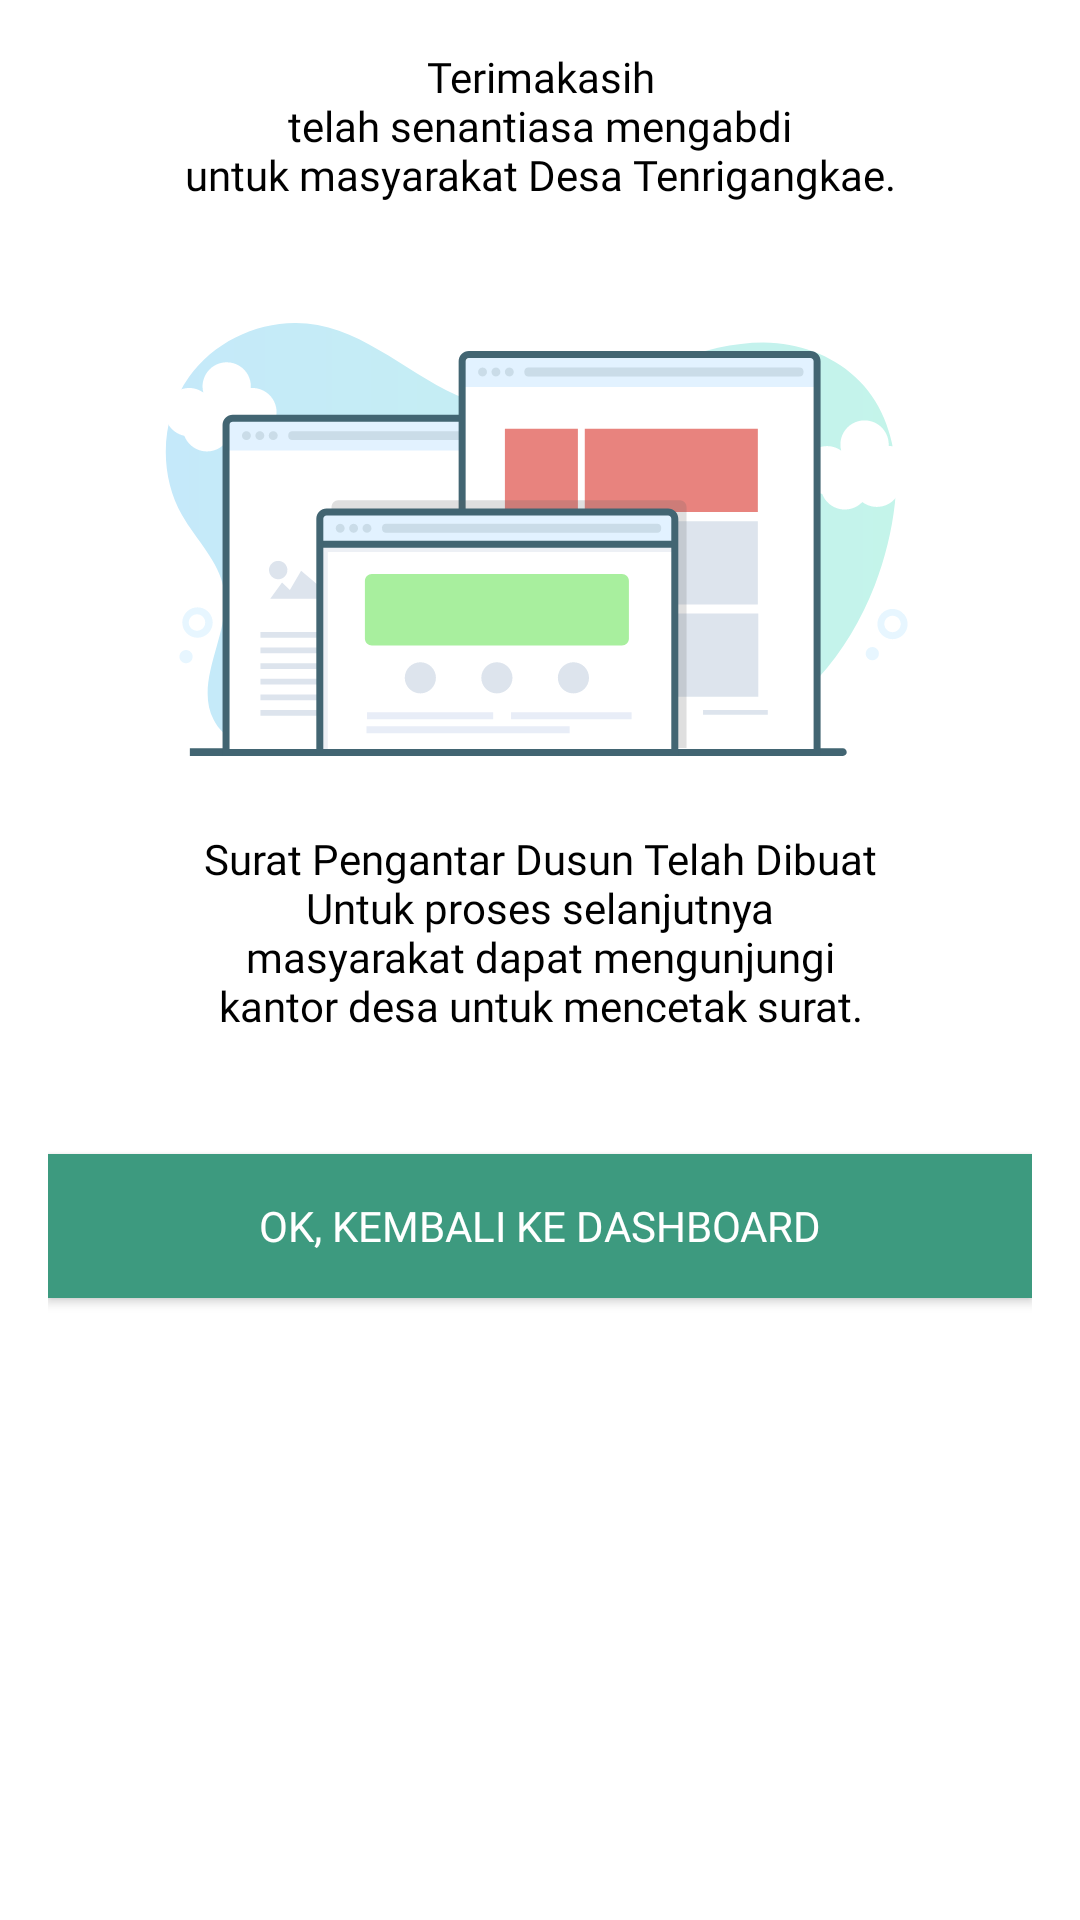

Layout XML and referenced resources for this Android screen:
<!-- AndroidManifest.xml: application theme Theme.DesaA -->
<!-- res/layout/fragment_approve.xml -->
<?xml version="1.0" encoding="utf-8"?>
<androidx.constraintlayout.widget.ConstraintLayout xmlns:android="http://schemas.android.com/apk/res/android"
    xmlns:tools="http://schemas.android.com/tools"
    android:layout_width="match_parent"
    android:layout_height="match_parent"
    android:padding="@dimen/distance_16"
    xmlns:app="http://schemas.android.com/apk/res-auto"
    tools:context=".ui.backwood.ApproveFragment">

    <androidx.appcompat.widget.AppCompatTextView
        android:id="@+id/textTitleApprpve"
        android:layout_width="wrap_content"
        android:layout_height="wrap_content"
        style="@style/TextTitle"
        android:text="@string/terimakasih_ntelah_senantiasa_mengabdi_nuntuk_masyarakat_desa_tenrigangkae"
        android:textAlignment="center"
        app:layout_constraintEnd_toEndOf="parent"
        app:layout_constraintStart_toStartOf="parent"
        app:layout_constraintTop_toTopOf="parent" />

    <androidx.appcompat.widget.AppCompatImageView
        android:id="@+id/imageApprove"
        android:layout_width="250dp"
        android:layout_marginTop="@dimen/distance_40"
        android:layout_height="wrap_content"
        android:src="@drawable/ic_illustrator_approve"
        app:layout_constraintEnd_toEndOf="parent"
        app:layout_constraintStart_toStartOf="parent"
        app:layout_constraintTop_toBottomOf="@+id/textTitleApprpve" />

    <androidx.appcompat.widget.AppCompatTextView
        android:id="@+id/textDescribeApprpve"
        android:layout_width="wrap_content"
        android:layout_height="wrap_content"
        style="@style/TextRegular2"
        android:text="@string/surat_pengantar_dusun_telah_dibuat_nuntuk_proses_selanjutnya_nmasyarakat_dapat_mengunjungi_nkantor_desa_untuk_mencetak_surat"
        android:textAlignment="center"
        android:layout_marginTop="@dimen/distance_24"
        app:layout_constraintEnd_toEndOf="parent"
        app:layout_constraintStart_toStartOf="parent"
        app:layout_constraintTop_toBottomOf="@+id/imageApprove" />

    <androidx.appcompat.widget.AppCompatButton
        android:id="@+id/btnBackDashboard"
        android:layout_width="match_parent"
        style="@style/ButtonPrimary"
        android:layout_marginTop="@dimen/distance_40"
        android:text="@string/ok_kembali_ke_dashboard"
        android:layout_height="wrap_content"
        app:layout_constraintTop_toBottomOf="@+id/textDescribeApprpve"/>


</androidx.constraintlayout.widget.ConstraintLayout>
<!-- resources referenced by this layout -->
<resources>
  <dimen name="distance_16">16dp</dimen>
  <dimen name="distance_24">24dp</dimen>
  <dimen name="distance_40">40dp</dimen>
  <!-- drawable ic_illustrator_approve: vector/xml drawable (drawable, 20092 chars, omitted) -->
  <string name="ok_kembali_ke_dashboard">OK, kembali ke Dashboard</string>
  <string name="surat_pengantar_dusun_telah_dibuat_nuntuk_proses_selanjutnya_nmasyarakat_dapat_mengunjungi_nkantor_desa_untuk_mencetak_surat">Surat Pengantar Dusun Telah Dibuat\nUntuk proses selanjutnya\nmasyarakat dapat mengunjungi\nkantor desa untuk mencetak surat.</string>
  <string name="terimakasih_ntelah_senantiasa_mengabdi_nuntuk_masyarakat_desa_tenrigangkae">Terimakasih\ntelah senantiasa mengabdi\nuntuk masyarakat Desa Tenrigangkae.</string>
  <style name="ButtonPrimary">
          <item name="android:fontFamily">@font/interregular</item>
          <item name="android:textSize">@dimen/textSizeNormal</item>
          <item name="android:textColor">@color/white</item>
          <item name="android:background">@color/primaryGreen</item>
      </style>
  <style name="TextRegular2">
          <item name="android:fontFamily">@font/interregular</item>
          <item name="android:textSize">@dimen/textSizeNormal</item>
          <item name="android:textColor">@color/black</item>
      </style>
  <style name="TextTitle">
          <item name="android:fontFamily">@font/interbold</item>
          <item name="android:textSize">@dimen/textSizeNormal</item>
          <item name="android:textColor">@color/black</item>
      </style>
  <style name="Theme.DesaA" parent="Theme.MaterialComponents.DayNight.NoActionBar">
          
  
          <item name="colorPrimary">@color/primaryGreen</item>
          <item name="colorPrimaryVariant">@color/darkGreen</item>
          <item name="colorOnPrimary">@color/white</item>
          
          <item name="colorSecondary">@color/teal_200</item>
          <item name="colorSecondaryVariant">@color/teal_700</item>
          <item name="colorOnSecondary">@color/black</item>c
          
          <item name="android:statusBarColor" tools:targetApi="l">?attr/colorPrimaryVariant</item>
          
      </style>
  <dimen name="textSizeNormal">14sp</dimen>
  <color name="white">#FFFFFFFF</color>
  <color name="primaryGreen">#3D9A7F</color>
  <color name="black">#FF000000</color>
  <color name="darkGreen">#205143</color>
  <color name="teal_200">#FF03DAC5</color>
  <color name="teal_700">#FF018786</color>
</resources>
